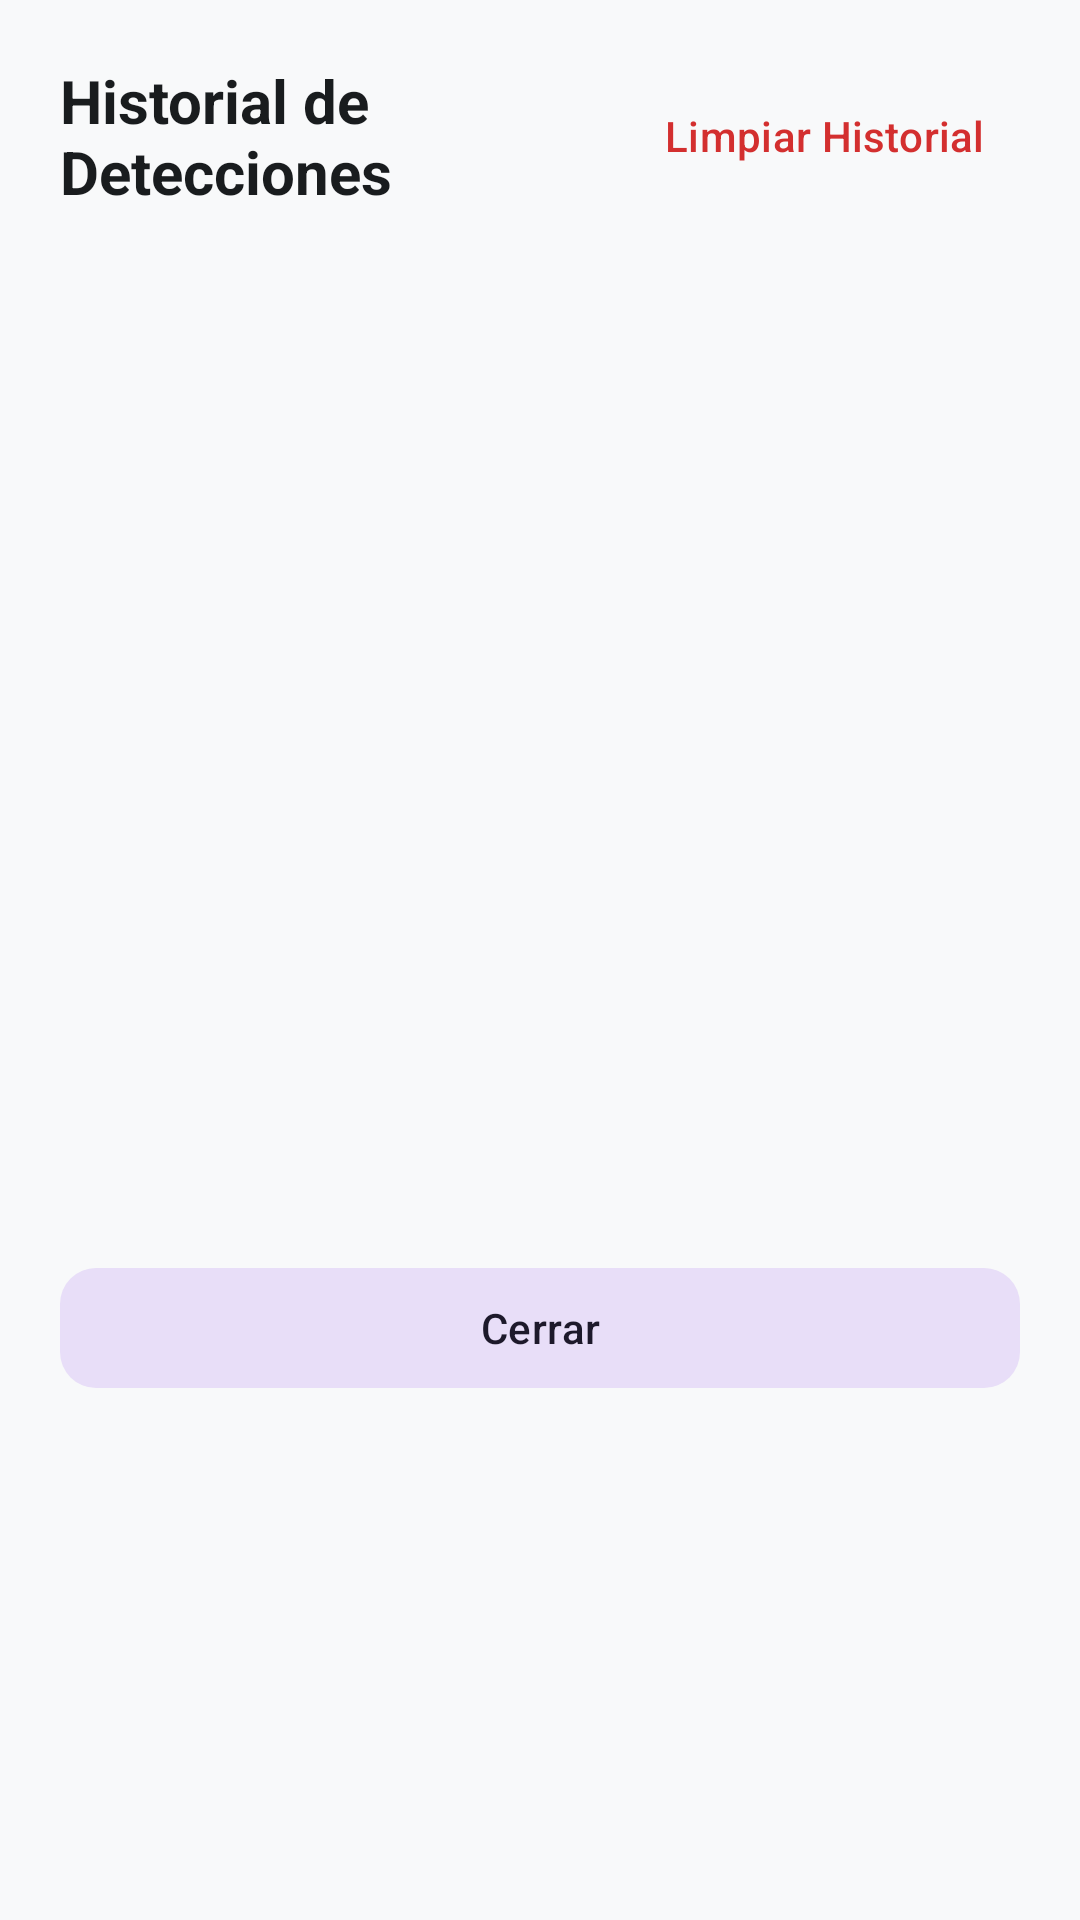

Write the Android layout XML for this screen, with the resource values it uses.
<!-- AndroidManifest.xml: application theme Theme.ADBUtilityGuard -->
<!-- res/layout/dialog_history.xml -->
<?xml version="1.0" encoding="utf-8"?>
<LinearLayout xmlns:android="http://schemas.android.com/apk/res/android"
    xmlns:app="http://schemas.android.com/apk/res-auto"
    android:layout_width="match_parent"
    android:layout_height="match_parent"
    android:orientation="vertical"
    android:padding="20dp">

    <LinearLayout
        android:layout_width="match_parent"
        android:layout_height="wrap_content"
        android:gravity="center_vertical"
        android:orientation="horizontal">

        <TextView
            android:layout_width="0dp"
            android:layout_height="wrap_content"
            android:layout_weight="1"
            android:text="@string/title_history"
            android:textColor="?attr/colorOnSurface"
            android:textSize="20sp"
            android:textStyle="bold" />

        <com.google.android.material.button.MaterialButton
            android:id="@+id/btnClearHistory"
            style="@style/Widget.Material3.Button.TextButton"
            android:layout_width="wrap_content"
            android:layout_height="wrap_content"
            android:text="@string/btn_clear_history"
            android:textColor="@color/brand_danger" />
    </LinearLayout>

    <FrameLayout
        android:layout_width="match_parent"
        android:layout_height="320dp"
        android:layout_marginTop="12dp">

        <androidx.recyclerview.widget.RecyclerView
            android:id="@+id/rvHistory"
            android:layout_width="match_parent"
            android:layout_height="match_parent"
            android:clipToPadding="false"
            android:overScrollMode="never" />

        <TextView
            android:id="@+id/tvEmptyHistory"
            android:layout_width="wrap_content"
            android:layout_height="wrap_content"
            android:layout_gravity="center"
            android:text="@string/history_empty"
            android:textColor="?attr/colorOnSurfaceVariant"
            android:textSize="14sp"
            android:visibility="gone" />
    </FrameLayout>

    <com.google.android.material.button.MaterialButton
        android:id="@+id/btnCloseHistory"
        style="@style/Widget.Material3.Button.TonalButton"
        android:layout_width="match_parent"
        android:layout_height="48dp"
        android:layout_marginTop="16dp"
        android:text="@string/btn_close"
        app:cornerRadius="12dp" />

</LinearLayout>
<!-- resources referenced by this layout -->
<resources>
  <color name="brand_danger">#D32F2F</color>
  <string name="btn_clear_history">Limpiar Historial</string>
  <string name="btn_close">Cerrar</string>
  <string name="history_empty">No se han registrado eventos de detección aún.</string>
  <string name="title_history">Historial de Detecciones</string>
  <style name="Theme.ADBUtilityGuard" parent="Theme.Material3.DayNight.NoActionBar">
          <item name="colorPrimary">@color/md_theme_light_primary</item>
          <item name="colorOnPrimary">@color/md_theme_light_onPrimary</item>
          <item name="colorPrimaryContainer">@color/md_theme_light_primaryContainer</item>
          <item name="colorOnPrimaryContainer">@color/md_theme_light_onPrimaryContainer</item>
          <item name="colorSecondary">@color/md_theme_light_secondary</item>
          <item name="colorOnSecondary">@color/md_theme_light_onSecondary</item>
          <item name="android:colorBackground">@color/md_theme_light_background</item>
          <item name="colorOnBackground">@color/md_theme_light_onBackground</item>
          <item name="colorSurface">@color/md_theme_light_surface</item>
          <item name="colorOnSurface">@color/md_theme_light_onSurface</item>
          <item name="colorSurfaceVariant">@color/md_theme_light_surfaceVariant</item>
          <item name="colorOnSurfaceVariant">@color/md_theme_light_onSurfaceVariant</item>
          <item name="colorOutline">@color/md_theme_light_outline</item>
          <item name="android:statusBarColor">@color/md_theme_light_background</item>
          <item name="android:windowLightStatusBar">true</item>
      </style>
  <color name="md_theme_light_primary">#0D47A1</color>
  <color name="md_theme_light_onPrimary">#FFFFFF</color>
  <color name="md_theme_light_primaryContainer">#D9E2FF</color>
  <color name="md_theme_light_onPrimaryContainer">#001A43</color>
  <color name="md_theme_light_secondary">#535F70</color>
  <color name="md_theme_light_onSecondary">#FFFFFF</color>
  <color name="md_theme_light_background">#F8F9FA</color>
  <color name="md_theme_light_onBackground">#191C1E</color>
  <color name="md_theme_light_surface">#FFFFFF</color>
  <color name="md_theme_light_onSurface">#191C1E</color>
  <color name="md_theme_light_surfaceVariant">#E1E2EC</color>
  <color name="md_theme_light_onSurfaceVariant">#44474F</color>
  <color name="md_theme_light_outline">#757780</color>
</resources>
